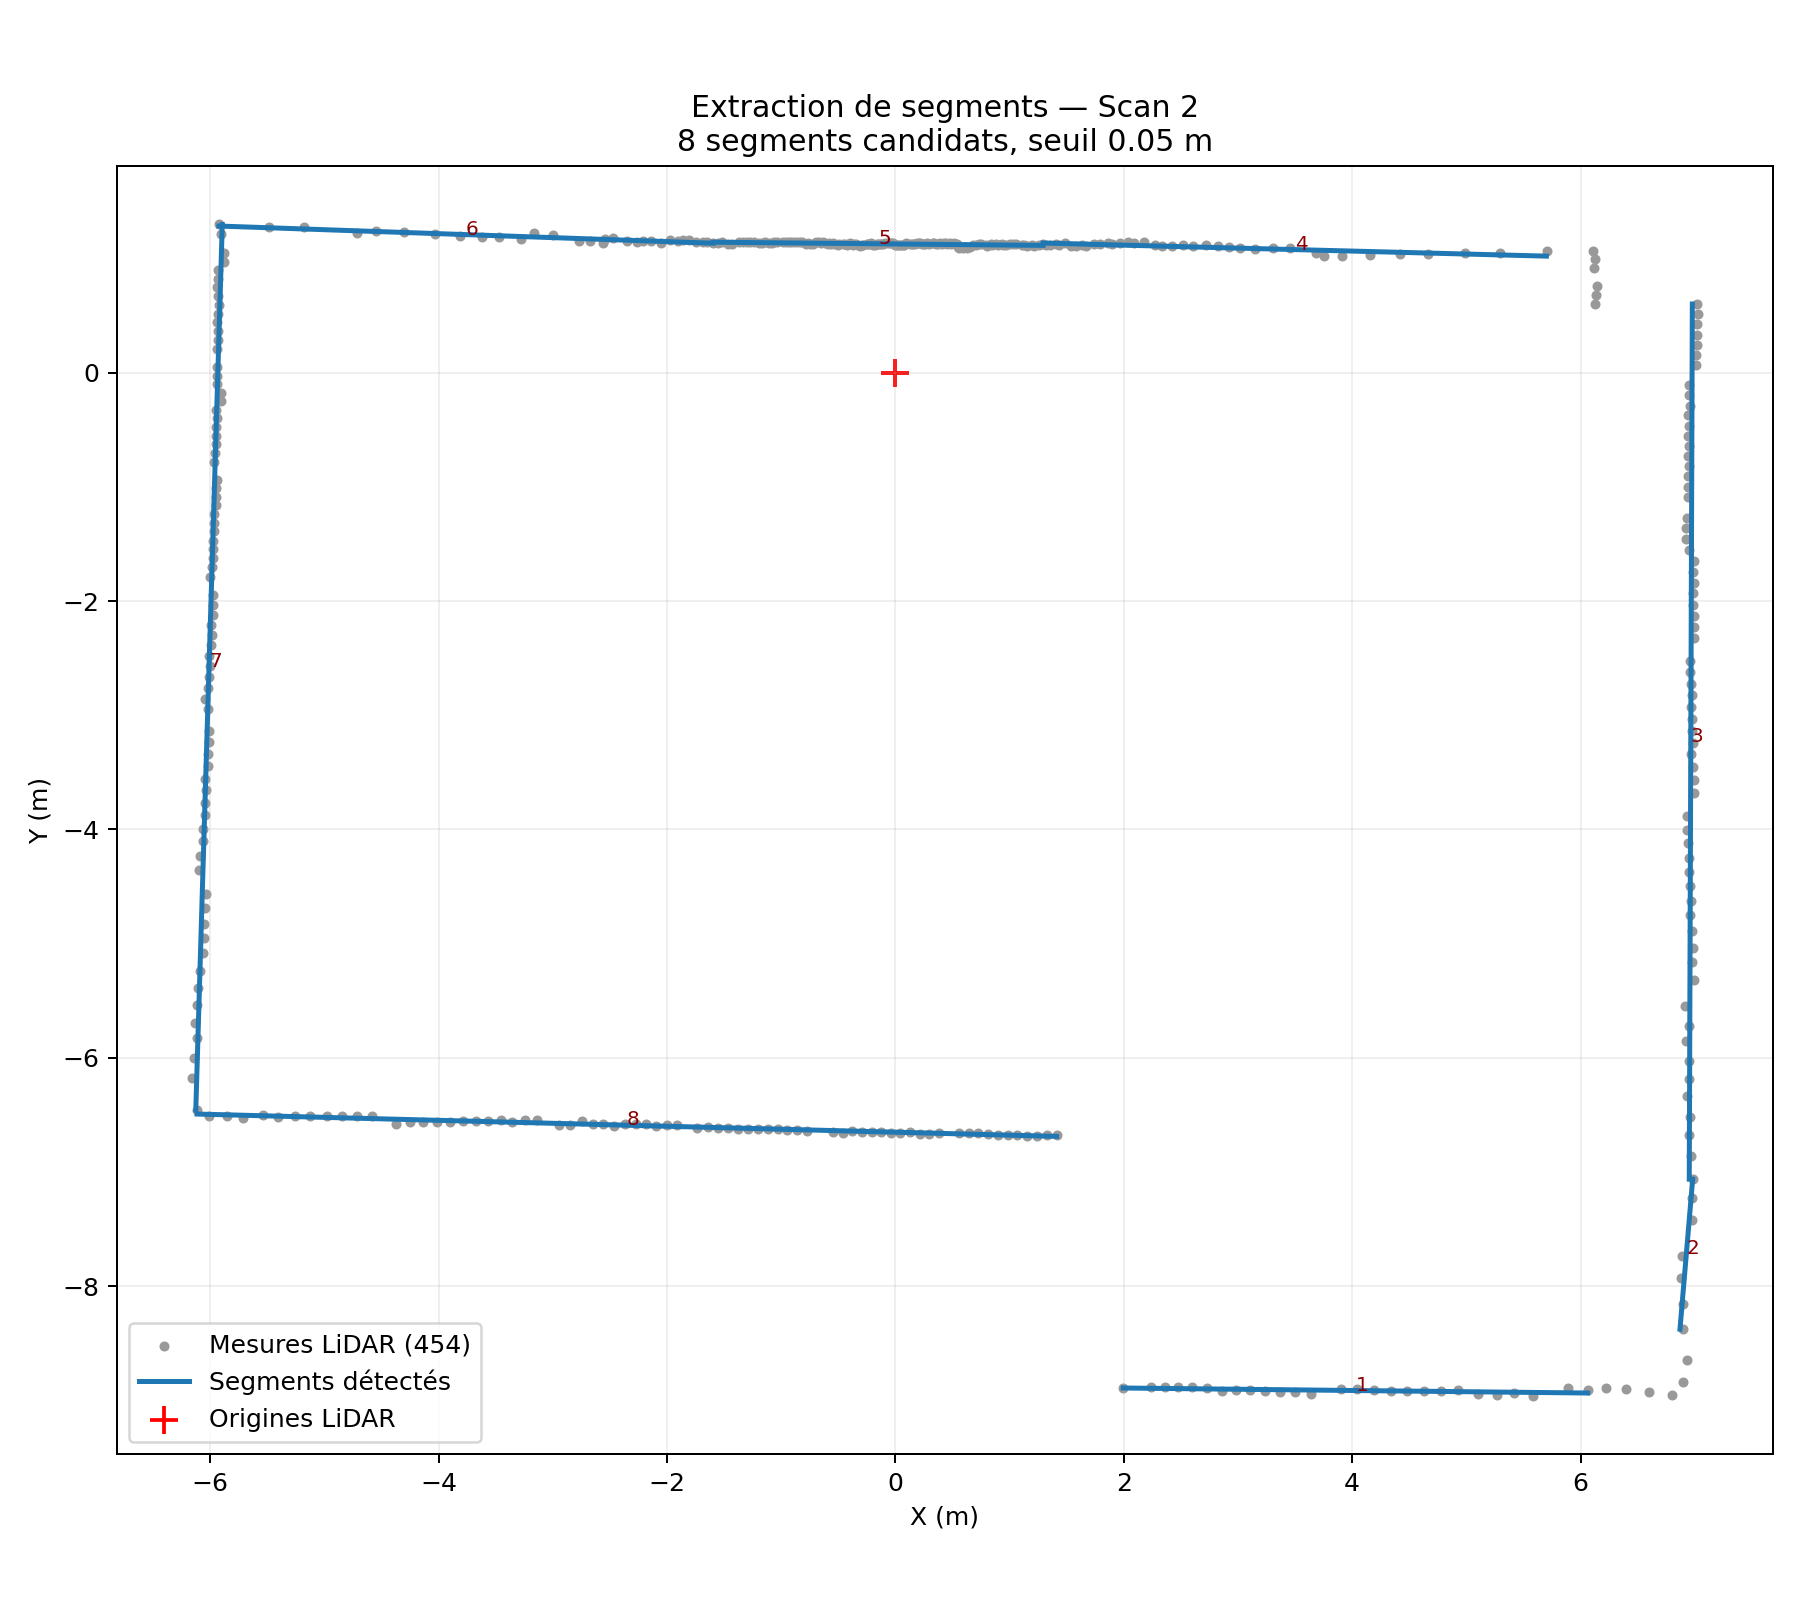

The data file committed next to this chart (first rows):
x1, y1, x2, y2
1.995, -8.892, 6.062, -8.936
6.871, -8.377, 6.982, -7.063
6.952, -7.063, 6.979, 0.6011
5.701, 1.02, 1.293, 1.135
1.293, 1.115, -1.596, 1.142
-1.596, 1.134, -5.924, 1.284
-5.895, 1.297, -6.127, -6.457
-6.116, -6.493, 1.412, -6.688
